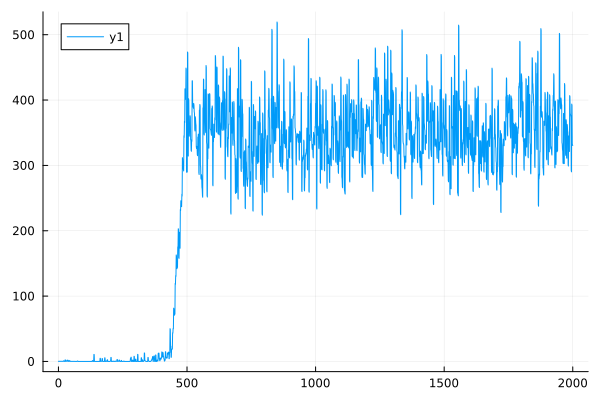

Values plotted in this chart, from the file beside it:
0	0.2570423624462374
1	0.2519
2	0.204
3	0.2007
4	0.2181
5	0.2142
6	0.1992
7	0.1959
8	0.1917
9	0.1885
10	0.176
11	0.1733
12	0.1877
13	0.1845
14	0.1723
15	0.1695
16	0.181
17	0.1779
18	0.1442
19	0.1421
20	1.036
21	1.032
22	0.1446
23	0.1425
24	0.1451
25	0.1429
26	2.359
27	2.344
28	0.1357
29	0.1337
30	0.1249
31	0.1232
32	1.327
33	1.321
34	2.052
35	2.041
36	0.1179
37	0.1163
38	0.1032
39	0.102
40	1.659
41	1.651
42	0.1066
43	0.1052
44	1.008
45	1.004
46	0.09998
47	0.0987
48	0.1045
49	0.1031
50	0.0925
51	0.09136
52	0.09049
53	0.08938
54	0.07558
55	0.07479
56	0.0809
57	0.07998
58	0.07728
59	0.07642
60	0.07956
... 1,940 more rows
